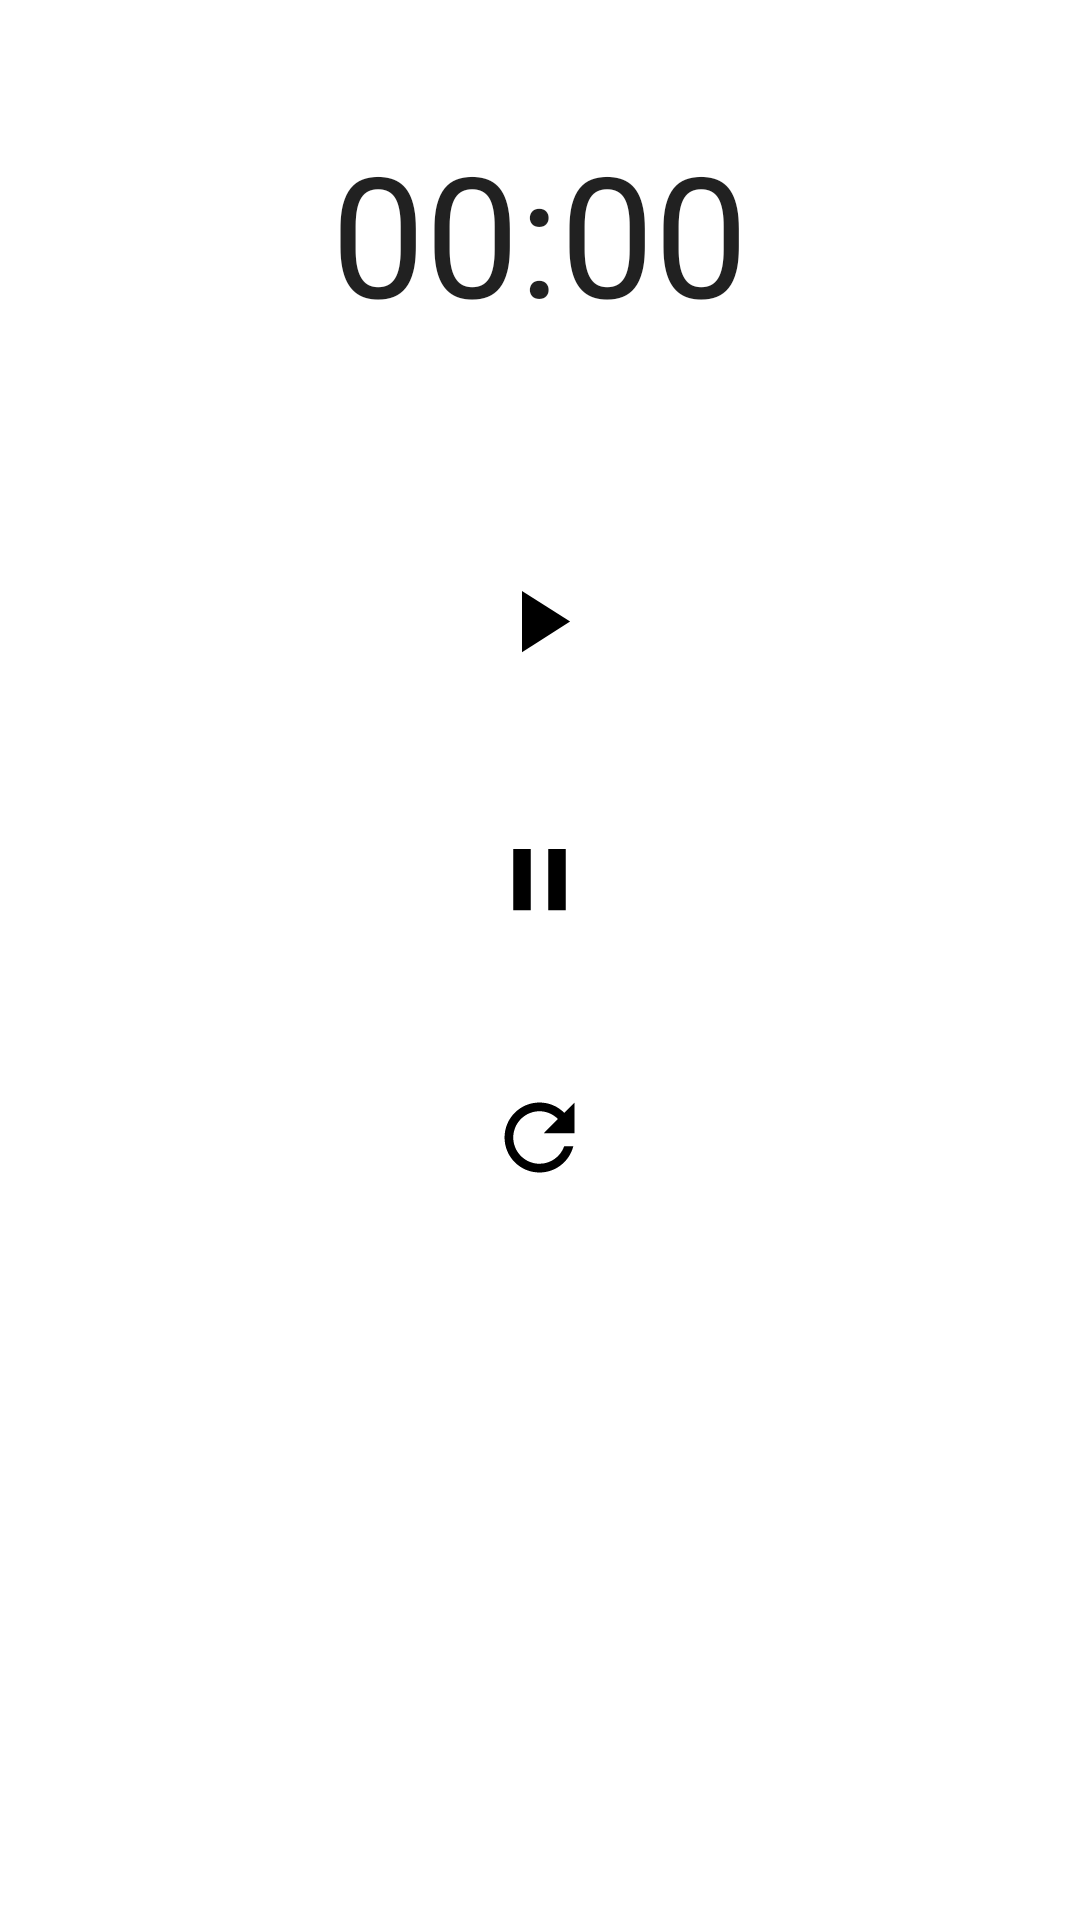

Android layout source for this screen:
<!-- AndroidManifest.xml: application theme Theme.MyAlarm -->
<!-- res/layout/fragment_stop_watch.xml -->
<?xml version="1.0" encoding="utf-8"?>
<LinearLayout
    xmlns:android="http://schemas.android.com/apk/res/android"
    xmlns:tools="http://schemas.android.com/tools"
    android:layout_width="match_parent"
    android:layout_height="match_parent"
    android:orientation="vertical"
    android:gravity="center_horizontal"
    tools:context=".MainActivity">

    <Chronometer
        android:id="@+id/stopwatch"
        android:layout_width="wrap_content"
        android:layout_height="wrap_content"
        android:textSize="56sp"
        android:layout_margin="40dp"/>

    <TextView
        android:id="@+id/start_button"
        android:layout_width="wrap_content"
        android:layout_height="wrap_content"
        android:drawableBottom="@drawable/ic_baseline_play_arrow"
        android:layout_margin="16dp" />
    <TextView
        android:id="@+id/pause_button"
        android:layout_width="wrap_content"
        android:layout_height="wrap_content"
        android:drawableBottom="@drawable/ic_baseline_pause"
        android:layout_margin="16dp"/>
    <TextView
        android:id="@+id/reset_button"
        android:layout_width="wrap_content"
        android:layout_height="wrap_content"
        android:drawableBottom="@drawable/ic_baseline_refresh"
        android:layout_margin="16dp"/>
</LinearLayout>
<!-- resources referenced by this layout -->
<resources>
  <!-- drawable ic_baseline_pause (drawable) -->
  <vector android:height="35dp" android:tint="#FF000000"
      android:viewportHeight="24" android:viewportWidth="24"
      android:width="35dp" xmlns:android="http://schemas.android.com/apk/res/android">
      <path android:fillColor="@android:color/white" android:pathData="M6,19h4L10,5L6,5v14zM14,5v14h4L18,5h-4z"/>
  </vector>
  <!-- drawable ic_baseline_play_arrow (drawable) -->
  <vector android:height="35dp" android:tint="#FF000000"
      android:viewportHeight="24" android:viewportWidth="24"
      android:width="35dp" xmlns:android="http://schemas.android.com/apk/res/android">
      <path android:fillColor="@android:color/white" android:pathData="M8,5v14l11,-7z"/>
  </vector>
  <!-- drawable ic_baseline_refresh (drawable) -->
  <vector android:height="35dp" android:tint="#FF000000"
      android:viewportHeight="24" android:viewportWidth="24"
      android:width="35dp" xmlns:android="http://schemas.android.com/apk/res/android">
      <path android:fillColor="@android:color/white" android:pathData="M17.65,6.35C16.2,4.9 14.21,4 12,4c-4.42,0 -7.99,3.58 -7.99,8s3.57,8 7.99,8c3.73,0 6.84,-2.55 7.73,-6h-2.08c-0.82,2.33 -3.04,4 -5.65,4 -3.31,0 -6,-2.69 -6,-6s2.69,-6 6,-6c1.66,0 3.14,0.69 4.22,1.78L13,11h7V4l-2.35,2.35z"/>
  </vector>
  <style name="Theme.MyAlarm" parent="Theme.MaterialComponents.DayNight.NoActionBar">
          
          <item name="colorPrimary">@color/white</item>
          <item name="colorPrimaryVariant">@color/purple_700</item>
          <item name="colorOnPrimary">@color/white</item>
          
          <item name="colorSecondary">@color/teal_200</item>
          <item name="colorSecondaryVariant">@color/teal_700</item>
          <item name="colorOnSecondary">@color/black</item>
          
          <item name="android:statusBarColor" tools:targetApi="l">?attr/colorPrimary</item>
          <item name="android:windowLightStatusBar">true</item>
          
      </style>
  <!-- not gathered from this repository: default colours our renderer supplied (Android Studio template values) -->
  <color name="purple_700">#FF3700B3</color>
  <color name="teal_200">#FF03DAC5</color>
  <color name="teal_700">#FF018786</color>
  <color name="black">#FF000000</color>
  <color name="white">#FFFFFFFF</color>
</resources>
